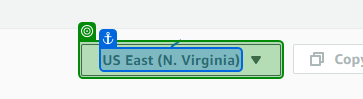
Task: SkySupply
Workflow: EXCLUDE_IPWhitelist_WAF&Shield

Step 1: select [ipRegion]

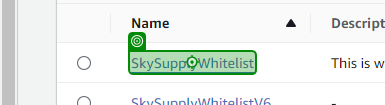
Step 2: click on 'SkySupplyWhitelist'

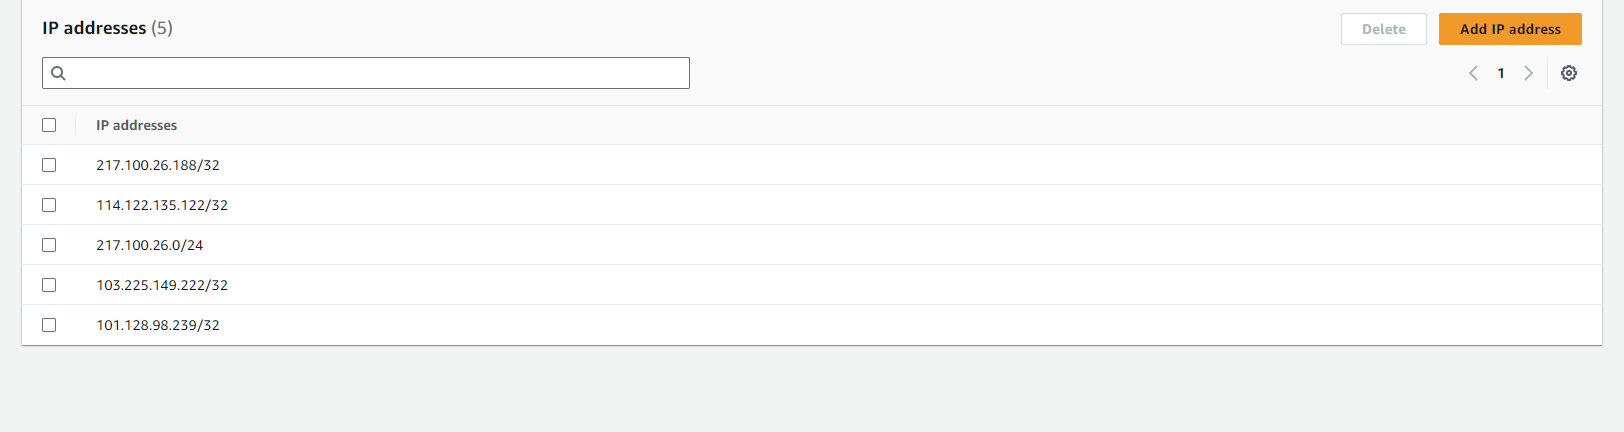
Step 3: get-text

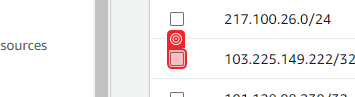
Step 4 [then]: check

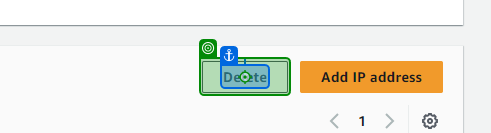
Step 5: click on 'Delete'

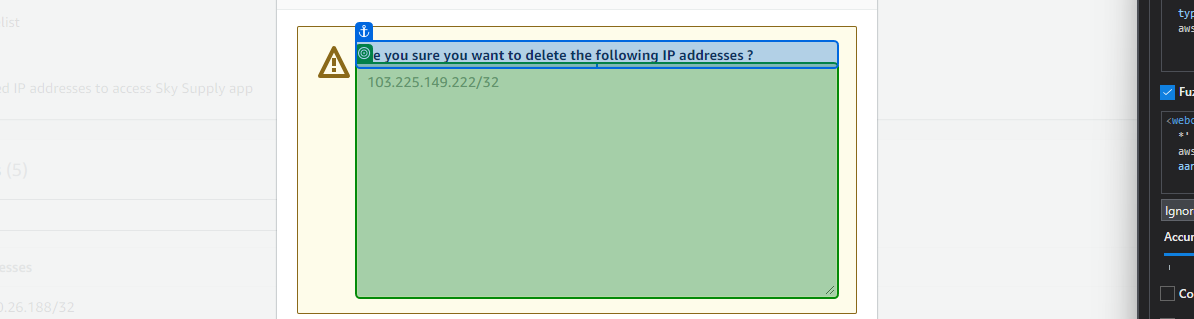
Step 6: check 'Are you'

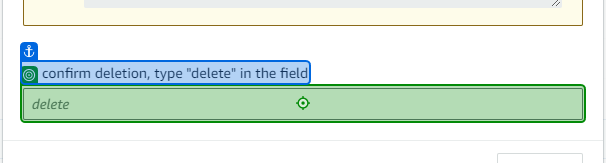
Step 7 [then]: type "delete" into 'To confirm'

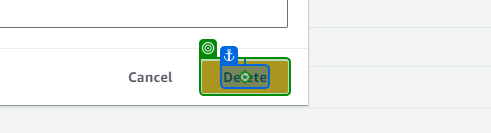
Step 8: click on 'Delete'

Step 9 [then]: get-text (same screen as step 3)